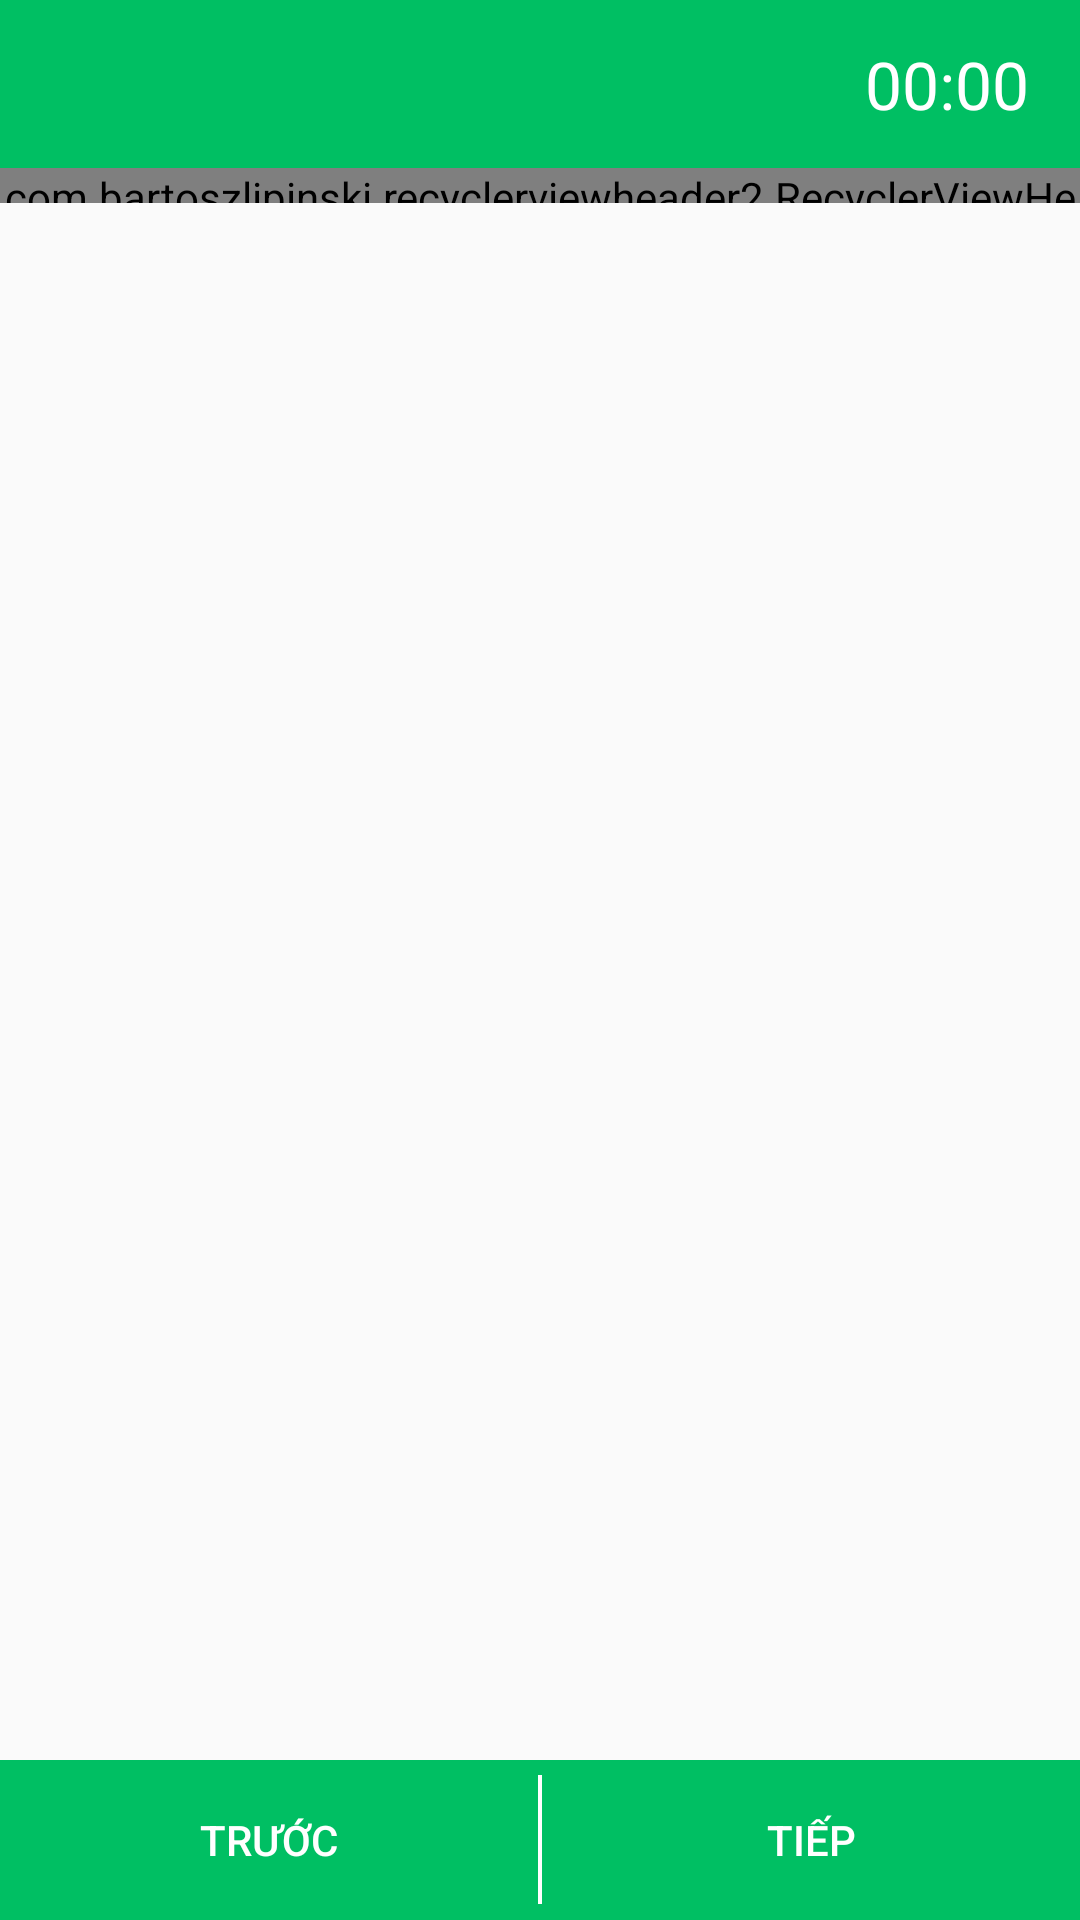

Reconstruct the res/layout file that produces this screen, plus the resources it refers to.
<!-- AndroidManifest.xml: application theme AppTheme -->
<!-- res/layout/activity_thisathach.xml -->
<?xml version="1.0" encoding="utf-8"?>
<RelativeLayout xmlns:android="http://schemas.android.com/apk/res/android"
    xmlns:app="http://schemas.android.com/apk/res-auto"
    android:layout_width="match_parent"
    android:layout_height="match_parent"
    android:orientation="vertical">

    <androidx.appcompat.widget.Toolbar
        android:id="@+id/toolbar"
        android:layout_width="match_parent"
        android:layout_height="?attr/actionBarSize"
        android:background="@color/colorPrimarys"
        android:popupTheme="@style/AppTheme"
        app:theme="@style/ToolbarColoredBackArrow"
        >

        <TextView
            android:id="@+id/tv_time"
            android:layout_width="wrap_content"
            android:layout_height="wrap_content"
            android:layout_gravity="right"
            android:layout_marginRight="16.9dp"
            android:text="00:00"
            android:textColor="#fff"
            android:textSize="22.1sp" />
    </androidx.appcompat.widget.Toolbar>

    <FrameLayout
        android:id="@+id/fr"
        android:layout_width="match_parent"
        android:layout_height="match_parent"
        android:layout_above="@+id/ln_truocSau"
        android:layout_below="@id/toolbar">
        <com.bartoszlipinski.recyclerviewheader2.RecyclerViewHeader
            android:id="@+id/header"
            android:layout_width="match_parent"
            android:layout_height="11.7dp"
            android:layout_below="@+id/toolbar"
            />
        <androidx.recyclerview.widget.RecyclerView
            android:id="@+id/rcv_thiSatHach"
            android:layout_width="match_parent"
            android:layout_height="match_parent"
            android:saveEnabled="false"></androidx.recyclerview.widget.RecyclerView>

    </FrameLayout>

    <LinearLayout
        android:id="@+id/ln_truocSau"
        android:layout_width="match_parent"
        android:layout_height="wrap_content"
        android:layout_alignParentBottom="true"
        android:background="@color/colorPrimarys">

        <Button
            android:id="@+id/bt_truoc"
            android:layout_width="wrap_content"
            android:layout_height="53.3dp"
            android:layout_weight="1"
            android:background="@android:color/transparent"
            android:text="trước"
            android:textColor="#fff"
            />

        <View
            android:layout_width="1.3dp"
            android:layout_height="42.9dp"
            android:layout_gravity="center_vertical"
            android:background="#fff" />

        <Button
            android:id="@+id/bt_sau"
            android:layout_width="wrap_content"
            android:layout_height="53.3dp"
            android:layout_weight="1"
            android:background="@android:color/transparent"
            android:text="Tiếp"
            android:textColor="#fff" />
    </LinearLayout>
</RelativeLayout>
<!-- resources referenced by this layout -->
<resources>
  <color name="colorPrimarys">#00BF63</color>
  <style name="AppTheme" parent="Theme.AppCompat.Light.NoActionBar">
           Customize your theme here
  
          <item name="colorPrimaryDark">@color/colorPrimarys</item>
          
      </style>
  <style name="ToolbarColoredBackArrow" parent="AppTheme">
  
  
  
  
      </style>
</resources>
